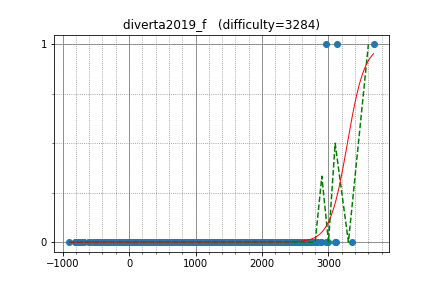

Data behind this chart, as committed beside it:
yutaka1999, 3678.243056, 1
maroonrk, 3126, 1
uwi, 2960, 1
EntropyIncreaser, 2485, 0
tempura0224, 2495, 0
socketnaut, 2561, 0
jah_melon, 2552, 0
hitonanode, 2704, 0
EliteWantsYou, 2301, 0
xiaowuc1, 2340, 0
KrK, 2750, 0
heno239, 2334, 0
shadowatyy, 2502, 0
kobae964, 2827, 0
nikutto, 2339, 0
noshi91, 2550, 0
ichyo, 2160, 0
tubuann, 2088, 0
kmjp, 2805, 0
tokoharu, 2502, 0
gtrhetr, 2585, 0
jeel_vaishnav, 1929, 0
tatyam, 2263, 0
bogdan10bos, 2517, 0
WA_TLE, 3094, 0
risujiroh, 2307, 0
koosaga, 3349, 0
Motsu_xe, 1616, 0
ariacas, 3116, 0
gazelle, 2483, 0
Arg_007, 1875, 0
tfg, 2221, 0
yumeno_ukihashi, 2507, 0
nxteru, 2310, 0
csy2005, 2274, 0
smelskiyd, 2059, 0
pekempey, 2407, 0
E869120, 2806, 0
nonamefour0210, 2434, 0
heyshb, 2472, 0
wucstdio, 2169, 0
BigBag, 2460, 0
AngusRitossa, 2465, 0
natsugiri, 2809, 0
Rexop, 2521, 0
sky58, 2887, 0
cdkrot, 2684, 0
beet, 2623, 0
chocorusk, 2334, 0
pwild, 2470, 0
ats5515, 2700, 0
JZmster, 1511, 0
jiwon0522, 2099, 0
summitwei, 2386, 0
Heltion, 2353, 0
triplem5ds, 1831, 0
PIandS, 2589, 0
HeHere, 2496, 0
YangDavid, 1713, 0
ynymxiaolongbao, 2387, 0
wangyuji, 2992, 0
... 3,524 more rows
